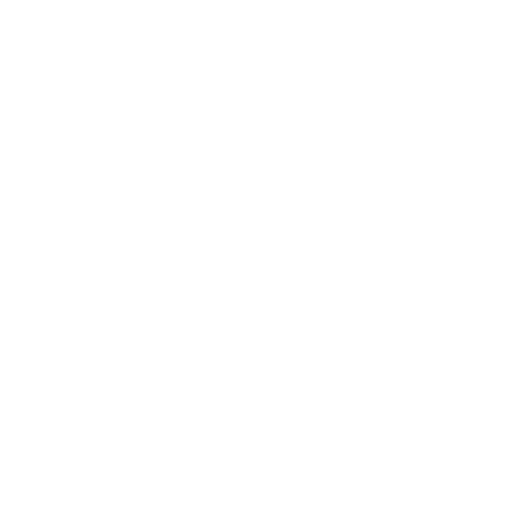
t = 0.00 s
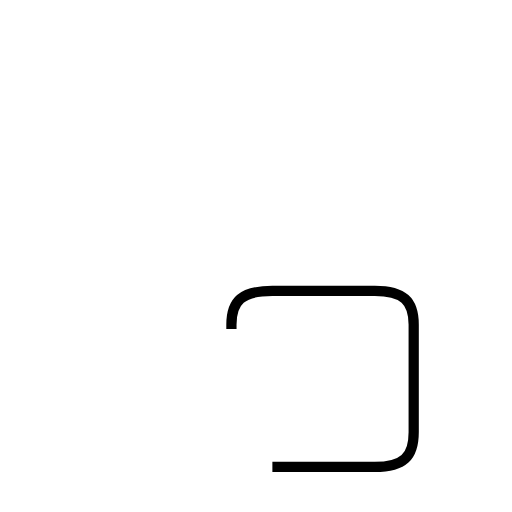
t = 1.46 s
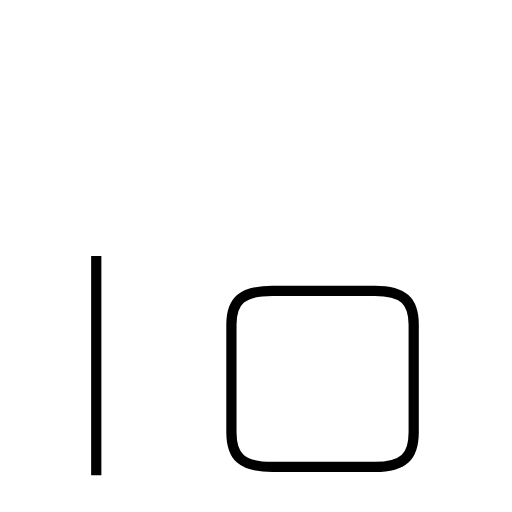
t = 2.59 s
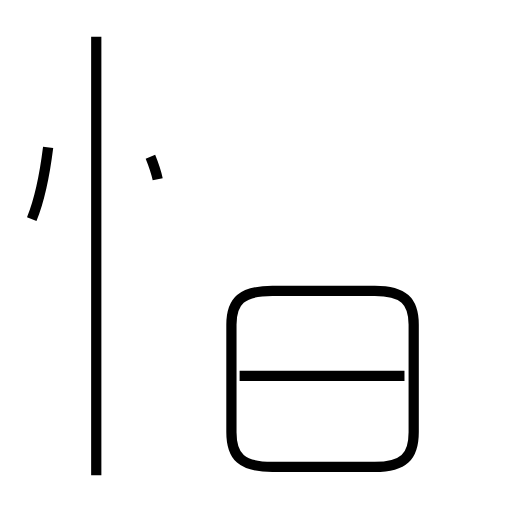
t = 4.00 s
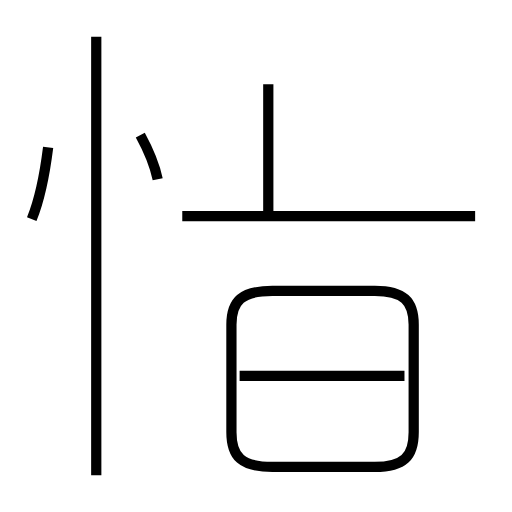
t = 5.31 s
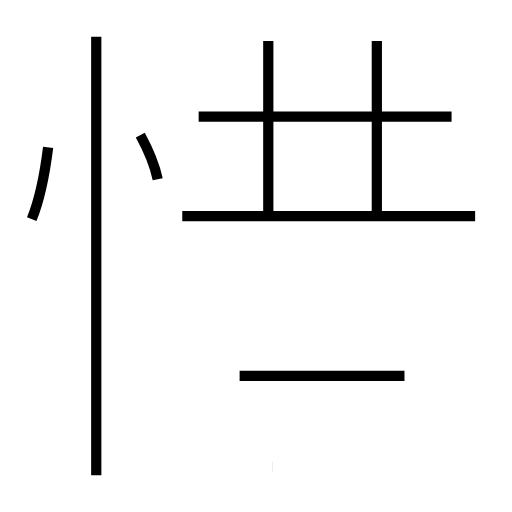
t = 6.68 s

The animated SVG that drew these frames (rendered in a browser with its animation timeline set to each time). Animation: 9 SMIL elements (animate=9); one cycle of 6.68 s.

<?xml version='1.0' encoding='utf-8'?>
<svg viewBox="0.0 -6.0 50.0 50.0" version="1.1" xmlns="http://www.w3.org/2000/svg"><rect x="-1000" y="-1000" width="2000" height="2000" stroke="white" fill="white" /><g style="fill:none;stroke:#000000;stroke-width:1"><path d="M 26.6 1.6 L 36.6 1.6 C 39.4 1.6 40.4 0.6 40.4 -1.8 L 40.4 -12.3 C 40.4 -14.6 39.4 -15.6 36.6 -15.6 L 26.6 -15.6 C 23.6 -15.6 22.6 -14.6 22.6 -12.3 L 22.6 -1.8 C 22.6 0.6 23.6 1.6 26.6 1.6 Z " transform="translate(0.0 38.0)" stroke-dasharray="64.95867871324938" stroke-dashoffset="64.95867871324938"><animate attributeName="stroke-dashoffset" from="64.95867871324938" to="0" dur="1.9487603613974815s" begin="0s; anim_end.end" fill="freeze" id="anim0" /></path><path d="M 9.4 2.4 L 9.4 -40.4 " transform="translate(0.0 38.0)" stroke-dasharray="42.8" stroke-dashoffset="42.8"><animate attributeName="stroke-dashoffset" from="42.8" to="0" dur="1.2839999999999998s" begin="anim0.end" fill="freeze" id="anim1" /></path><path d="M 3.1 -22.6 C 3.8 -24.3 4.4 -27.2 4.7 -29.6 " transform="translate(0.0 38.0)" stroke-dasharray="7.197378314717021" stroke-dashoffset="7.197378314717021"><animate attributeName="stroke-dashoffset" from="7.197378314717021" to="0" dur="0.21592134944151062s" begin="anim1.end" fill="freeze" id="anim2" /></path><path d="M 39.5 -7.3 L 23.4 -7.3 " transform="translate(0.0 38.0)" stroke-dasharray="16.1" stroke-dashoffset="16.1"><animate attributeName="stroke-dashoffset" from="16.1" to="0" dur="0.48300000000000004s" begin="anim2.end" fill="freeze" id="anim3" /></path><path d="M 15.4 -26.5 C 15.1 -27.9 14.3 -29.7 13.7 -30.8 " transform="translate(0.0 38.0)" stroke-dasharray="4.63709504759617" stroke-dashoffset="4.63709504759617"><animate attributeName="stroke-dashoffset" from="4.63709504759617" to="0" dur="0.1391128514278851s" begin="anim3.end" fill="freeze" id="anim4" /></path><path d="M 46.4 -22.9 L 17.8 -22.9 " transform="translate(0.0 38.0)" stroke-dasharray="28.599999999999998" stroke-dashoffset="28.599999999999998"><animate attributeName="stroke-dashoffset" from="28.599999999999998" to="0" dur="0.8579999999999999s" begin="anim4.end" fill="freeze" id="anim5" /></path><path d="M 26.2 -23.1 L 26.2 -40.0 " transform="translate(0.0 38.0)" stroke-dasharray="16.9" stroke-dashoffset="16.9"><animate attributeName="stroke-dashoffset" from="16.9" to="0" dur="0.5069999999999999s" begin="anim5.end" fill="freeze" id="anim6" /></path><path d="M 44.1 -32.6 L 19.4 -32.6 " transform="translate(0.0 38.0)" stroke-dasharray="24.700000000000003" stroke-dashoffset="24.700000000000003"><animate attributeName="stroke-dashoffset" from="24.700000000000003" to="0" dur="0.7410000000000001s" begin="anim6.end" fill="freeze" id="anim7" /></path><path d="M 36.8 -23.1 L 36.8 -40.0" transform="translate(0.0 38.0)" stroke-dasharray="16.9" stroke-dashoffset="16.9"><animate attributeName="stroke-dashoffset" from="16.9" to="0" dur="0.5069999999999999s" begin="anim7.end" fill="freeze" id="anim_end" /></path></g></svg>
